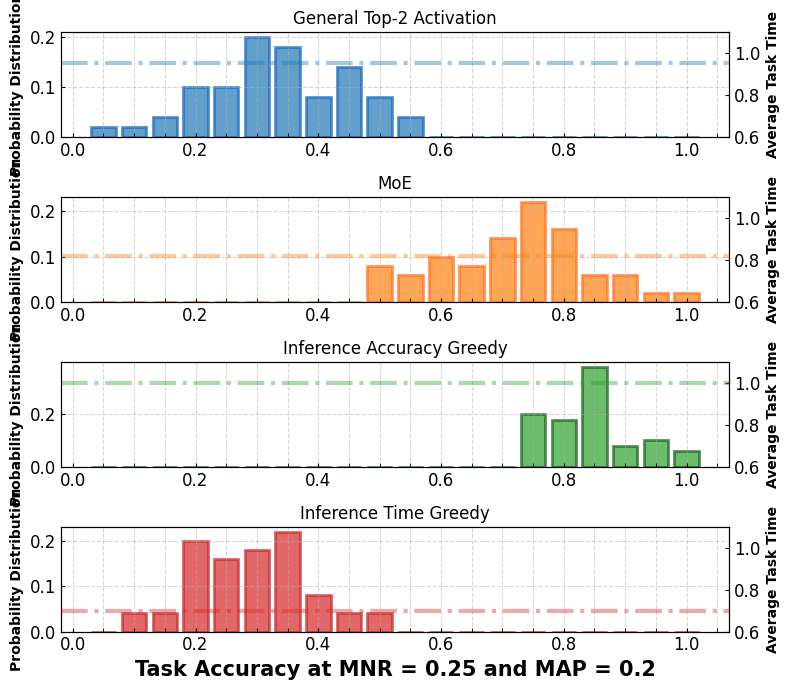

Recreate this plot in Python.
import numpy as np
from matplotlib import pyplot as plt
import matplotlib as mpl
from matplotlib.ticker import MultipleLocator

mpl.rcParams['font.family'] = 'Times New Roman'
# task_acc_rate = [[0.02, 0.04, 0.04, 0.16, 0.26, 0.48, 0.66, 0.74, 0.88, 1, 1, 1, 1, 1, 1, 1, 1, 1, 1, 1],
#                  [0, 0, 0, 0, 0, 0, 0, 0, 0.0, 0.08, 0.14, 0.24, 0.32, 0.46, 0.68, 0.84, 0.90, 0.96, 0.98, 1],
#                  [0, 0, 0, 0, 0, 0, 0, 0, 0, 0, 0, 0, 0, 0, 0.2, 0.38, 0.76, 0.84, 0.94, 1],
#                  [0, 0.04, 0.08, 0.28, 0.44, 0.62, 0.84, 0.92, 0.96, 1, 1, 1, 1, 1, 1, 1, 1, 1, 1, 1]]

x = np.arange(0.05, 1.05, 0.05)
data1 = [0.02, 0.02, 0.04, 0.1, 0.1, 0.2, 0.18, 0.08, 0.14, 0.08, 0.04, 0, 0, 0, 0, 0, 0, 0, 0, 0]
data2 = [0, 0, 0, 0, 0, 0, 0, 0, 0, 0.08, 0.06, 0.1, 0.08, 0.14, 0.22, 0.16, 0.06, 0.06, 0.02, 0.02]
data3 = [0, 0, 0, 0, 0, 0, 0, 0, 0, 0, 0, 0, 0, 0, 0.2, 0.18, 0.38, 0.08, 0.1, 0.06]
data4 = [0, 0.04, 0.04, 0.2, 0.16, 0.18, 0.22, 0.08, 0.04, 0.04, 0, 0, 0, 0, 0, 0, 0, 0, 0, 0]
task_time = np.array([1.95, 1.68, 2.05, 1.43])
task_time = task_time / np.max(task_time)
labels = ['General Top-2 Activation', 'MoE', 'Inference Accuracy Greedy', 'Inference Time Greedy']

fig, axs = plt.subplots(4, 1, figsize=(8, 7))

colors = ['#1f77b4', '#ff7f0e', '#2ca02c', '#d62728']
edge_colors = ['#1565C0', '#FF6F20', '#1B5E20', '#C62828']

for i, data in enumerate([data1, data2, data3, data4]):
    axs[i].bar(x, data, color=colors[i], edgecolor=edge_colors[i], linewidth=2.0, width=0.04, alpha=0.7)
    axs_twin = axs[i].twinx()
    axs_twin.tick_params(axis='both', which='both', labelsize=12, length=3, direction='in')
    axs_twin.set_ylim(0.6, 1.1)
    axs_twin.set_ylabel('Average Task Time', fontweight='bold', fontsize=10)
    axs_twin.axhline(y=task_time[i], color=colors[i], linewidth=3, alpha=0.4, linestyle='-.')

    axs[i].set_title(labels[i], fontsize=12)
    axs[i].set_ylabel('Probability Distribution', fontweight='bold', fontsize=10)
    axs[i].tick_params(axis='both', which='both', labelsize=12, length=3, direction='in')
    axs[i].xaxis.set_minor_locator(MultipleLocator(0.05))
    axs[i].grid(linestyle='--', alpha=0.5, which='both')

axs[3].set_xlabel('Task Accuracy at MNR = 0.25 and MAP = 0.2', fontweight='bold', fontsize=15)

# 调整布局
plt.tight_layout()
plt.show()